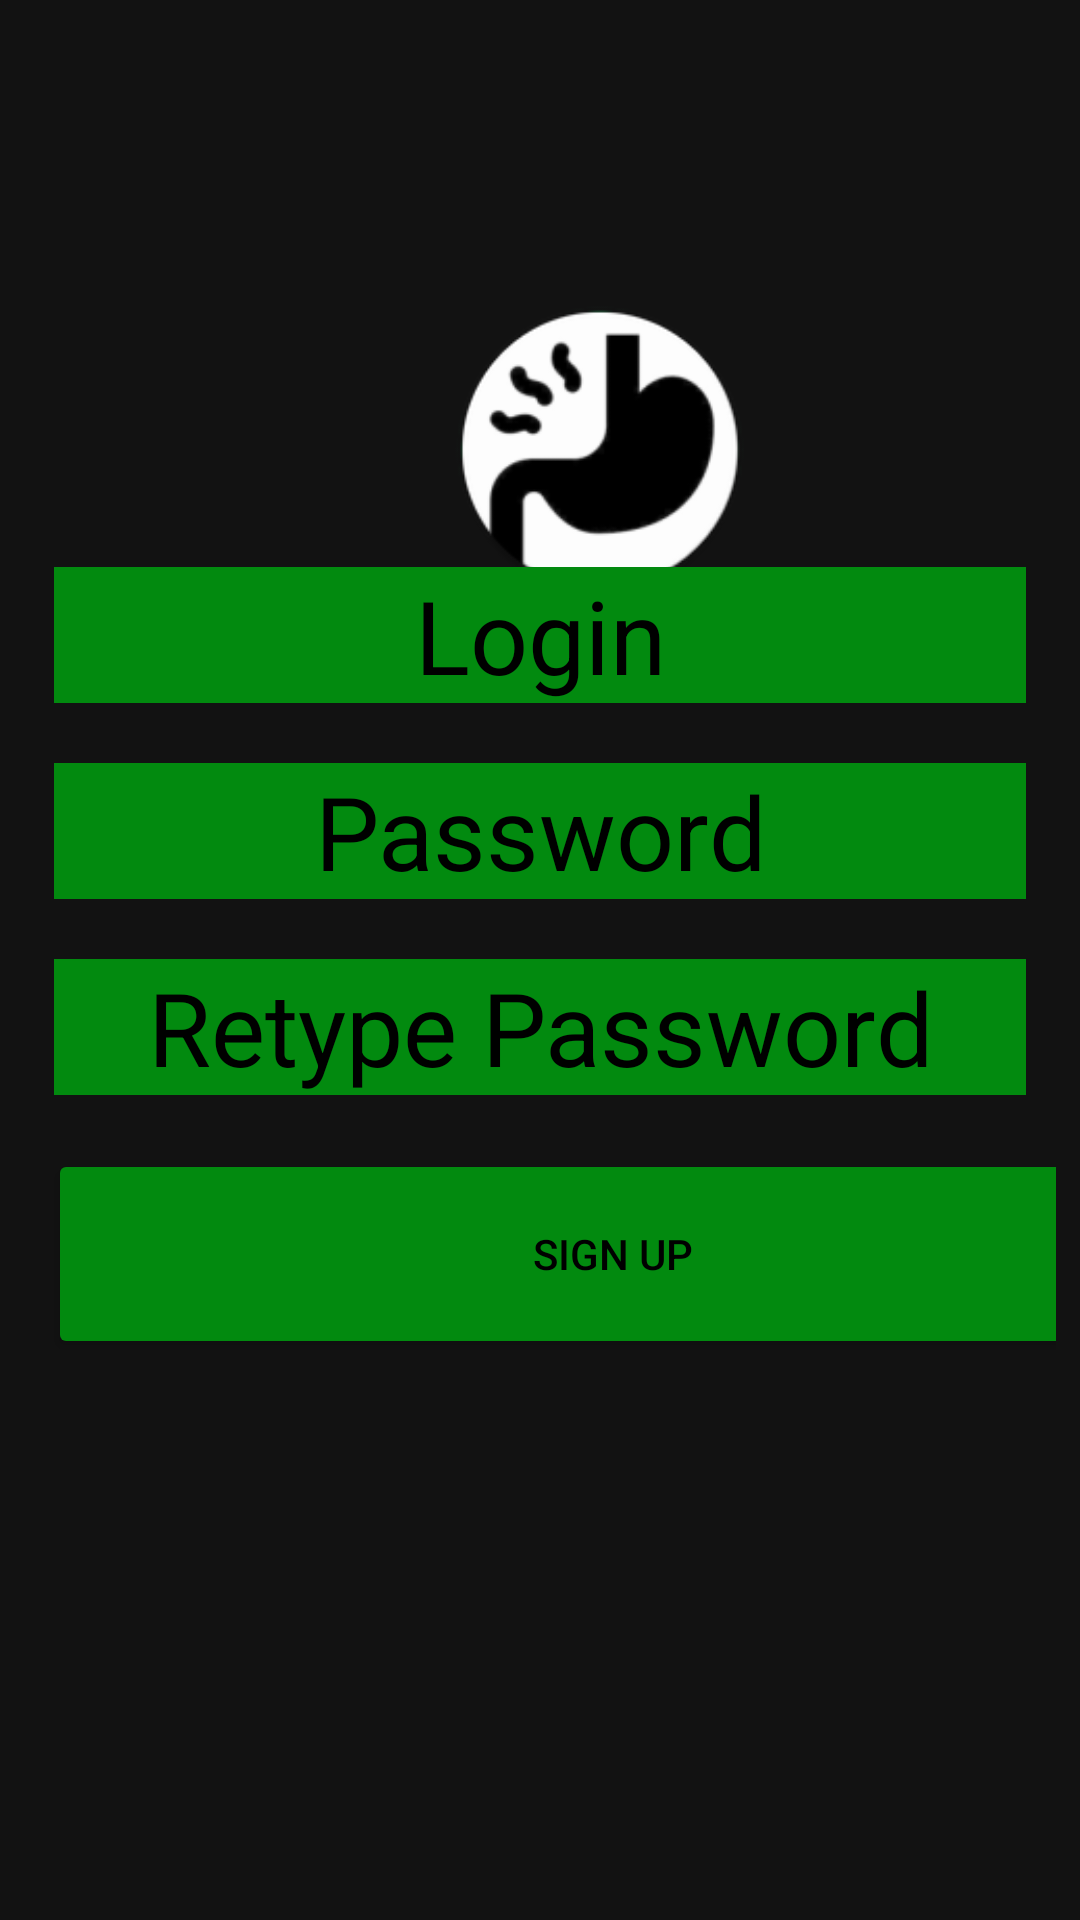

This screen was rendered from an Android layout file. Write that file and the resources it references.
<!-- AndroidManifest.xml: application theme Theme.ImHungry -->
<!-- res/layout/activity_sign_up.xml -->
<?xml version="1.0" encoding="utf-8"?>
<RelativeLayout xmlns:android="http://schemas.android.com/apk/res/android"
    xmlns:app="http://schemas.android.com/apk/res-auto"
    xmlns:tools="http://schemas.android.com/tools"
    android:layout_width="match_parent"
    android:layout_height="match_parent"
    android:background="@drawable/background"
    tools:context=".SignUp">

    <LinearLayout
        android:orientation="horizontal"
        android:layout_marginStart="150dp"
        android:layout_marginTop="100dp"
        android:layout_width="wrap_content"
        android:layout_height="wrap_content">

        <ImageView
            android:layout_width="100dp"
            android:layout_height="100dp"
            android:src="@mipmap/ic_launcher_round" />


    </LinearLayout>

    <LinearLayout
        android:orientation="vertical"
        android:layout_width="match_parent"
        android:layout_height="wrap_content"
        android:layout_marginLeft="8dp"
        android:layout_marginRight="8dp"
        android:layout_centerInParent="true">

        <com.google.android.material.textfield.TextInputEditText
            android:id="@+id/login"
            android:hint="Login"
            android:layout_width="match_parent"
            android:layout_height="wrap_content"
            android:layout_margin="10dp"
            android:background="@color/emerald"
            android:textColorHint="@color/black"
            android:textAlignment="center"
            android:textColor="@color/black"
            android:textSize="34sp"
            android:inputType="text"
            />
        <com.google.android.material.textfield.TextInputEditText
            android:id="@+id/pasword"
            android:hint="Password"
            android:layout_width="match_parent"
            android:layout_height="wrap_content"
            android:layout_margin="10dp"
            android:background="@color/emerald"
            android:textColorHint="@color/black"
            android:textAlignment="center"
            android:textColor="@color/black"
            android:textSize="34sp"
            android:inputType="textPassword"
            />

        <com.google.android.material.textfield.TextInputEditText
            android:id="@+id/repasword"
            android:hint="Retype Password"
            android:layout_width="match_parent"
            android:layout_height="wrap_content"
            android:layout_margin="10dp"
            android:background="@color/emerald"
            android:textColorHint="@color/black"
            android:textAlignment="center"
            android:textColor="@color/black"
            android:textSize="34sp"
            android:inputType="textPassword"
            />

        <Button
            android:id="@+id/btnSignUp"
            android:layout_width="377dp"
            android:layout_height="70dp"
            android:layout_margin="8dp"
            android:layout_weight="2"
            android:backgroundTint="@color/emerald"
            android:text="Sign Up"
            android:textColor="@color/black">

        </Button>
    </LinearLayout>

</RelativeLayout>
<!-- resources referenced by this layout -->
<resources>
  <color name="black">#FF000000</color>
  <color name="emerald">#028A0F</color>
  <!-- mipmap ic_launcher_round: png bitmap (mipmap-hdpi, 4284 bytes) -->
  <style name="Theme.ImHungry" parent="Theme.MaterialComponents.NoActionBar">
          
          <item name="colorPrimary">@color/white</item>
          <item name="colorPrimaryVariant">@color/black</item>
          <item name="colorOnPrimary">@color/white</item>
          
          <item name="colorSecondary">@color/teal_200</item>
          <item name="colorSecondaryVariant">@color/teal_700</item>
          <item name="colorOnSecondary">@color/black</item>
          
          <item name="android:statusBarColor">?attr/colorPrimaryVariant</item>
          
  
      </style>
  <color name="white">#FFFFFFFF</color>
  <color name="teal_200">#FF03DAC5</color>
  <color name="teal_700">#FF018786</color>
</resources>
